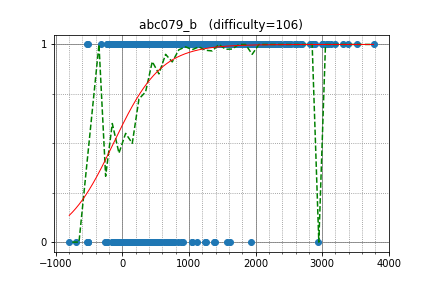

The data file committed next to this chart (first rows):
ei13333, 2315.494528, 1
HellKitsune, 3138, 1
satanic0258, 2221, 1
E869120, 2624, 1
kzyKT, 2103, 1
uwi, 3090, 1
Jeffrey, 1801, 1
palayutm, 2587, 1
snuke, 3200, 1
treeone, 1926, 1
koyumeishi, 2161, 1
ryoissy, 2360, 1
bazsi700, 1593, 1
fine, 1927, 1
KrK, 2856, 1
PIandS, 2497, 1
beet, 2335, 1
pashka, 3392, 1
Lepton, 2532, 1
imaxblue, 1772, 1
famafka, 2590, 1
etonagisa, 1840, 1
lrmystp, 2124, 1
akashdeep, 2370, 1
Yazaten, 1916, 1
kmjp, 3000, 1
okaduki, 2106, 1
LeBron, 3015, 1
kazunetakahashi, 1922, 1
jbyxm, 1272, 1
smiken, 2127, 1
johntitor, 2351, 1
femto16, 2219, 1
Ra1nbow, 1639, 1
sumoooru, 2082, 1
aayush9, 1897, 1
cormoran, 1863, 1
mamun4122, 1831, 1
T1610, 1710, 1
Factorio, 3526, 1
abisheka, 1995, 1
platypus, 2276, 1
kusano, 2206, 1
gigime, 2280, 1
Rudy69_fan, 1571, 1
riantkb, 2425, 1
Yang33, 1568, 1
mondatto, 1698, 1
Benq, 2832, 1
KokiYmgch, 1481, 1
capythm, 1779, 1
SugarDragon5, 1478, 1
kojingharang, 1736, 1
MyLegendaryTime, 1850, 1
fanache99, 2695, 1
tinumukiti631, 1659, 1
baluteshih, 1467, 1
sheyasutaka, 1688, 1
georgerapeanu, 2334, 1
comunodi, 1957, 1
ltf0501, 1742, 1
... 1,034 more rows
